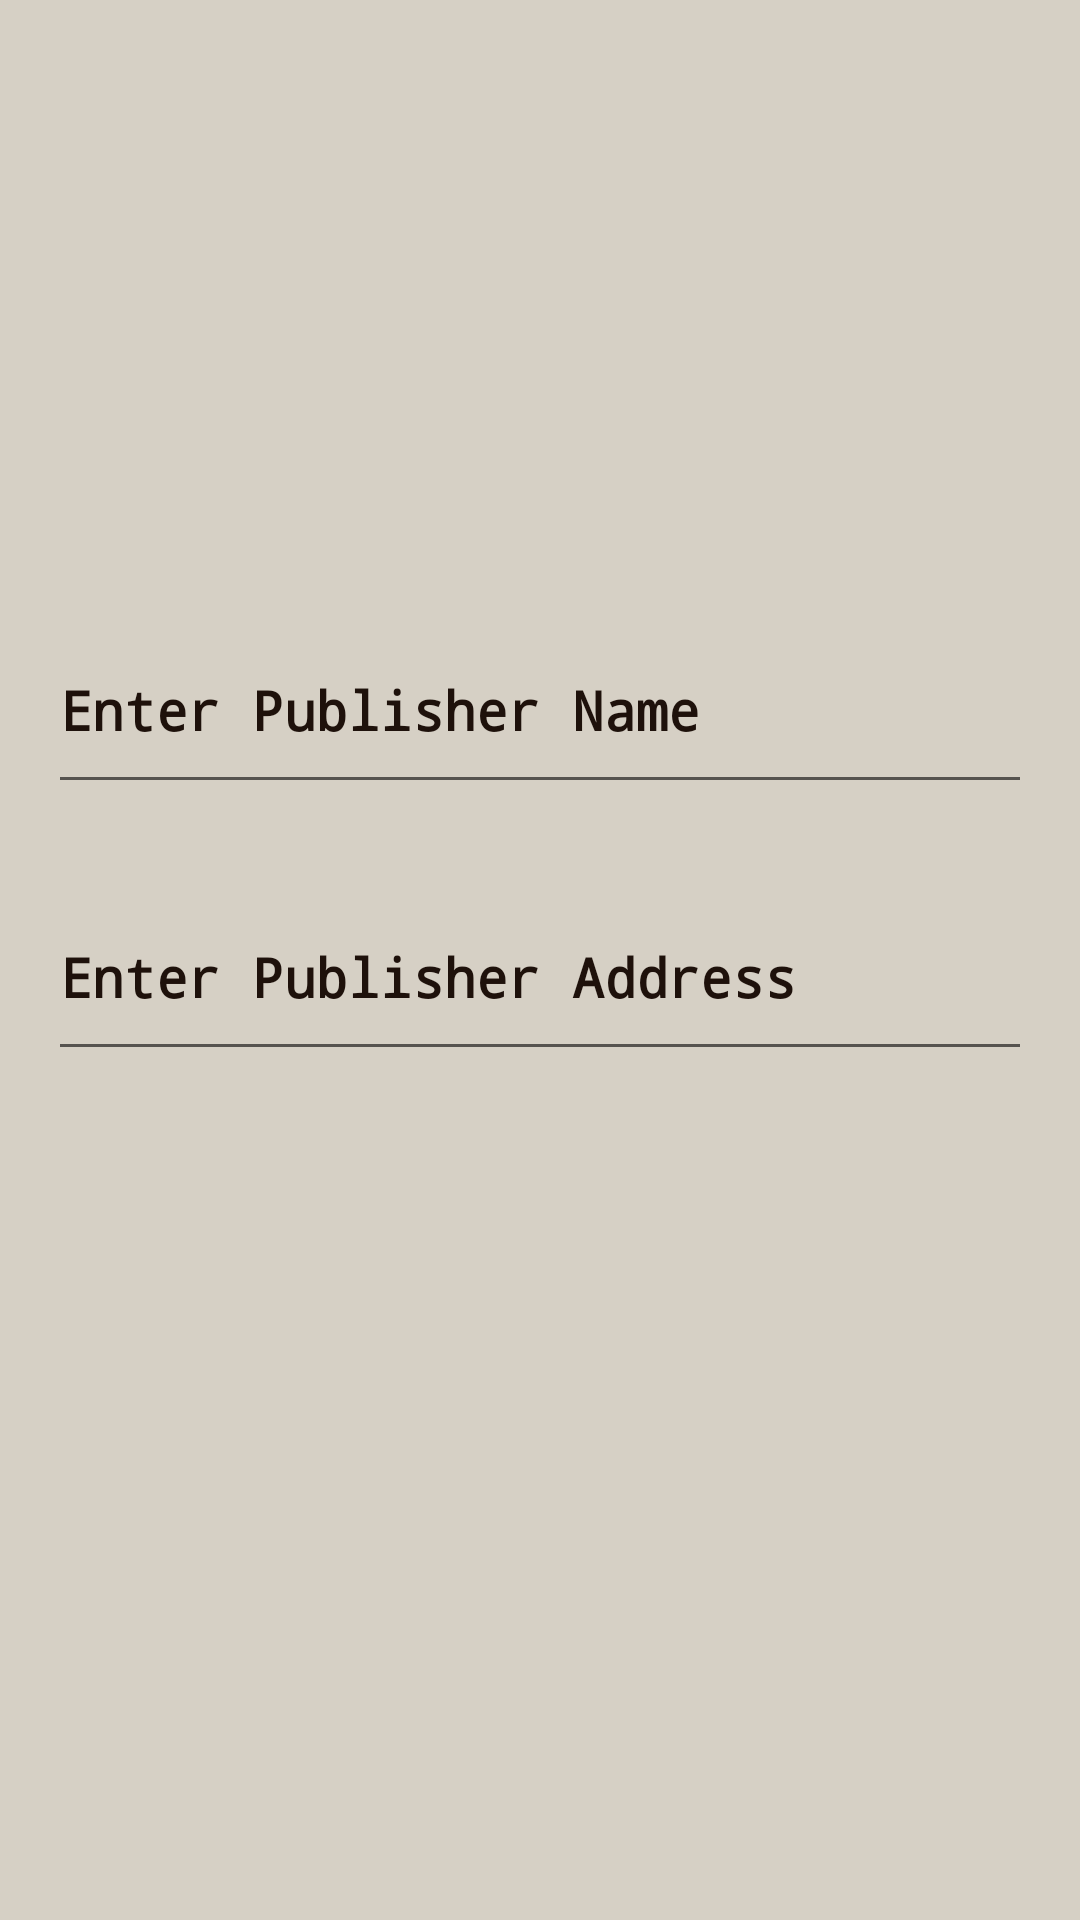

Reconstruct the res/layout file that produces this screen, plus the resources it refers to.
<!-- AndroidManifest.xml: application theme Theme.LIbaray_Management_System -->
<!-- res/layout/activity_publisher_up.xml -->
<RelativeLayout xmlns:android="http://schemas.android.com/apk/res/android"
    android:layout_width="match_parent"
    android:layout_height="match_parent"
    android:background="@color/ash_gray">


    <EditText
        android:id="@+id/editTextName"
        android:layout_width="402dp"
        android:layout_height="66dp"
        android:layout_alignParentTop="true"
        android:layout_marginStart="16dp"
        android:layout_marginTop="202dp"
        android:layout_marginEnd="16dp"
        android:layout_marginBottom="16dp"
        android:fontFamily="monospace"
        android:hint="Enter Publisher Name"
        android:textColorHint="@color/Dark_Sienna"
        android:textStyle="bold" />

    <EditText
        android:id="@+id/editTextAddress"
        android:layout_width="402dp"
        android:layout_height="66dp"
        android:layout_alignParentTop="true"
        android:layout_marginStart="16dp"
        android:layout_marginTop="291dp"
        android:layout_marginEnd="16dp"
        android:fontFamily="monospace"
        android:hint="Enter Publisher Address"
        android:textColorHint="@color/Dark_Sienna"
        android:textStyle="bold" />

    <EditText
        android:id="@+id/editTextPhone"
        android:layout_width="402dp"
        android:layout_height="66dp"
        android:layout_alignParentTop="true"
        android:layout_alignParentBottom="true"
        android:layout_marginStart="16dp"
        android:layout_marginLeft="16dp"
        android:layout_marginTop="373dp"
        android:layout_marginEnd="16dp"
        android:layout_marginRight="16dp"
        android:layout_marginBottom="302dp"
        android:fontFamily="monospace"
        android:hint="Enter Publisher Phone"
        android:textColor="@color/Dark_Sienna"
        android:textColorHint="@color/Dark_Sienna"
        android:textStyle="bold" />

    <Button
        android:id="@+id/buttonDone"
        android:layout_width="wrap_content"
        android:layout_height="wrap_content"
        android:layout_alignParentTop="true"
        android:layout_alignParentEnd="true"
        android:layout_alignParentBottom="true"
        android:layout_marginTop="470dp"
        android:layout_marginEnd="166dp"
        android:layout_marginBottom="213dp"
        android:backgroundTint="@color/Golden_sand"
        android:fontFamily="monospace"
        android:text="Done"
        android:textColorHint="@color/Dark_Sienna"
        android:textSize="20sp"
        android:textStyle="bold" />

</RelativeLayout>
<!-- resources referenced by this layout -->
<resources>
  <color name="Dark_Sienna">#1e110b</color>
  <color name="Golden_sand">#d4ba66</color>
  <color name="ash_gray">#d6d0c5</color>
  <style name="Theme.LIbaray_Management_System" parent="Base.Theme.LIbaray_Management_System" />
  <style name="Base.Theme.LIbaray_Management_System" parent="Theme.AppCompat.DayNight.NoActionBar">
          
          
      </style>
</resources>
